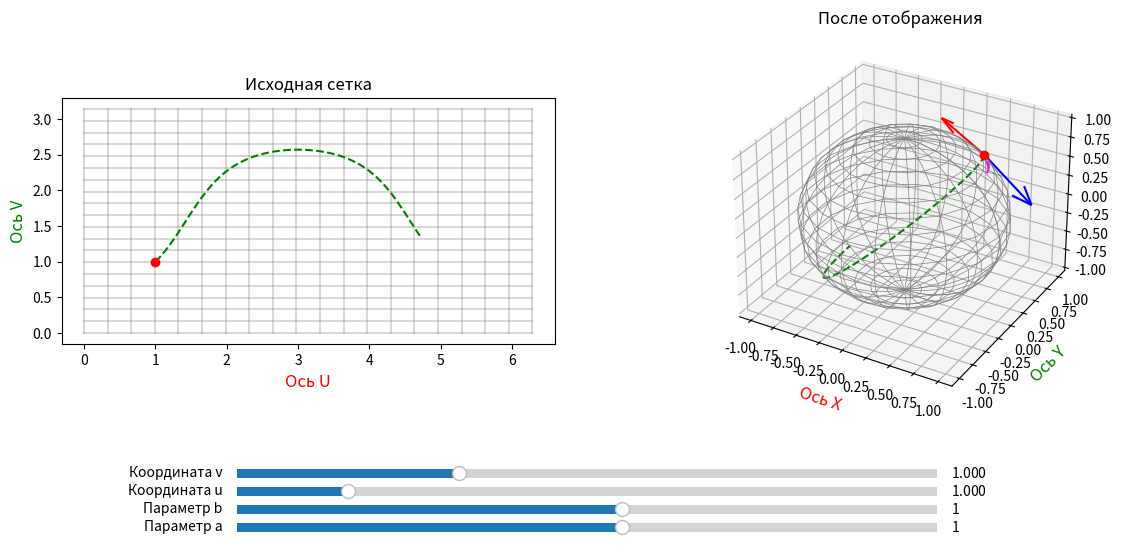

Write the Python code that produced this figure.
import numpy as np
import matplotlib.pyplot as plt
from matplotlib.widgets import Slider
import sys
from scipy.integrate import solve_ivp

# Камера

# 11.10.2026
# Так, пора приступать к отрисовке вида из камеры (точнее, сначала с отрисовки первых лучей, исходящих из камеры).

# Алгоритм примерно такой:
# В текущей касательной плоскости ищем ортонормированный базис.
# В нём строим единичный вектор направления ()
# При движении куда-либо параллельно переносим вектор взгляда вдоль геодезической, по которой движемся
# Вопросы: 
# Как понять, что делаем шаг длины delta_s? Всегда ведь один и тот же шаг делаем? И это, по сути, будет шаг
# При смещении в новой плоскости снова расчитываем ортонормированный базис?
# Или, может, при движении параллельно переносить и ортонормированный базис?

# хз, получится ли сделать именно в этой программе сам вид, но основные моменты нужно сделать
# Что должно быть:
# Ортонормированный базис в касательной плоскости
# Вектор направления
# Веер лучей из камеры + отрисовка геодезических для каждого из этих лучей (или каждого 10)

# План максимум: 
# 1. Отрисовка текстуры на 2д плоскости (координатной)
# 2. Отрисовка текстуры поверхности
# 3. Отрисовка того, что видит камера. 
# Только интересно, как понять, что именно должно быть в каждом вертикальном пикселе - 
# пиксель после прохождения определенного расстояния или что-то сложнее? 
# В случае обычного рейтрейсинга был такой алгоритм:
#   1. Есть камера, она находится на высоте cam.h
#   2. Есть экран, у него задана высота в размерах пространства
#   3. Для каждого из пикселей экрана расчитывается его положение в 3д мире игры и берется точка пересечения прямой, 
#   проходящей через камеру и экран на данной высоте, и плоскости, и берется цвет пикселя данной точки на плоскости.
# Тут, очевидно, такой же алгоритм не реализовать, нужна какая-то его версия.

class Surface2D:  # Parent Class
    def __init__(
        self, u_start, u_end, num_of_u_points, v_start, v_end, num_of_v_points
    ):
        self.u = np.linspace(u_start, u_end, num_of_u_points)
        self.v = np.linspace(v_start, v_end, num_of_v_points)
        self.U, self.V = np.meshgrid(self.u, self.v)

    def get_data_to_draw(self):
        return

    def transform(self, u, v):
        return self.X(u, v), self.Y(u, v), self.Z(u, v)

    def jacobian(self, u, v):
        return np.array(
            [
                [self.Xu(u, v), self.Xv(u, v)],
                [self.Yu(u, v), self.Yv(u, v)],
                [self.Zu(u, v), self.Zv(u, v)],
            ]
        )

    def normal(self, u, v):
        du = np.array([self.Xu(u, v), self.Yu(u, v), self.Zu(u, v)])
        dv = np.array([self.Xv(u, v), self.Yv(u, v), self.Zv(u, v)])
        return np.cross(du, dv)

    def get_data_to_draw(self):
        X = self.X(self.U, self.V)
        Y = self.Y(self.U, self.V)
        Z = self.Z(self.U, self.V)
        Xu = self.Xu(self.U, self.V)
        Yu = self.Yu(self.U, self.V)
        Zu = self.Zu(self.U, self.V)
        Xv = self.Xv(self.U, self.V)
        Yv = self.Yv(self.U, self.V)
        Zv = self.Zv(self.U, self.V)

        return self.U, self.V, X, Y, Z, Xu, Yu, Zu, Xv, Yv, Zv

    def r_u(self, u, v):
        return (self.Xu(u, v), self.Yu(u, v), self.Zu(u, v))

    def r_v(self, u, v):
        return (self.Xv(u, v), self.Yv(u, v), self.Zv(u, v))

    def G(self, u, v):
        return np.array(
            [
                [
                    np.dot(self.r_u(u, v), self.r_u(u, v)),
                    np.dot(self.r_u(u, v), self.r_v(u, v)),
                ],
                [
                    np.dot(self.r_v(u, v), self.r_u(u, v)),
                    np.dot(self.r_v(u, v), self.r_v(u, v)),
                ],
            ]
        )

    def G_inverse(self, u, v):
        g = self.G(u, v)
        det = g[0][0] * g[1][1] - g[0][1] ** 2
        return (
            np.array(
                [
                    [g[1][1], -g[0][1]],
                    [-g[1][0], g[0][0]],
                ]
            )
            / det
        )

    def r_u(self, u, v):
        return (self.Xu(u, v), self.Yu(u, v), self.Zu(u, v))

    def r_v(self, u, v):
        return (self.Xv(u, v), self.Yv(u, v), self.Zv(u, v))

    def r_uu(self, u, v):
        return (self.Xuu(u, v), self.Yuu(u, v), self.Zuu(u, v))

    def r_uv(self, u, v):
        return (self.Xuv(u, v), self.Yuv(u, v), self.Zuv(u, v))

    def r_vu(self, u, v):
        return (self.Xvu(u, v), self.Yvu(u, v), self.Zvu(u, v))

    def r_vv(self, u, v):
        return (self.Xvv(u, v), self.Yvv(u, v), self.Zvv(u, v))

    # Матрица частных производных по i и j векторам
    def second_derivative_matrix(self, u, v):
        return np.array(
            [
                [self.r_uu(u, v), self.r_uv(u, v)],
                [self.r_vu(u, v), self.r_vv(u, v)],
            ]
        )

    # Символ Кристоффеля 2-го рода (хз, нужен ли будет 1-й)
    def _christoffel_symbol(self, i, j, k, g_inv, scnd_der_mtrx, r_u, r_v):
        # По формуле, которую вывел в конспекте
        return g_inv[k][0] * np.dot(scnd_der_mtrx[i][j], r_u) + g_inv[k][1] * np.dot(
            scnd_der_mtrx[i][j], r_v
        )

    # Символ кристоффеля (матрица 2x2x2, элемент - ijk)
    # TODO: Возможно, имеет смысл возвращать [k][i][j], но это потом
    def Christoffel_Symbols(self, u, v):
        # TODO: как-то оптимизировать расчёты,
        # так как тут два вычисления одного и того же
        g_inv = self.G_inverse(u, v)
        scnd_der_mtrx = self.second_derivative_matrix(u, v)
        r_u = self.r_u(u, v)
        r_v = self.r_v(u, v)
        res = np.zeros((2, 2, 2))
        for i in range(2):
            for j in range(2):
                for k in range(2):
                    res[i][j][k] = self._christoffel_symbol(
                        i, j, k, g_inv, scnd_der_mtrx, r_u, r_v
                    )

        return res


class Sphere(Surface2D):
    def X(self, u, v):
        return np.cos(u) * np.sin(v)

    def Y(self, u, v):
        return np.sin(u) * np.sin(v)

    def Z(self, u, v):
        return np.cos(v)

    # Частные производные по u
    def Xu(self, u, v):
        return -np.sin(u) * np.sin(v)

    def Yu(self, u, v):
        return np.cos(u) * np.sin(v)

    def Zu(self, u, v):
        return np.zeros_like(u)

    # Частные производные по v
    def Xv(self, u, v):
        return np.cos(u) * np.cos(v)

    def Yv(self, u, v):
        return np.sin(u) * np.cos(v)

    def Zv(self, u, v):
        return np.ones_like(u) * -np.sin(v)

    # Вторые частные производные по u
    def Xuu(self, u, v):
        return -np.cos(u) * np.sin(v)

    def Yuu(self, u, v):
        return -np.sin(u) * np.sin(v)

    def Zuu(self, u, v):
        return np.zeros_like(u)

    def Xvu(self, u, v):
        return -np.sin(u) * np.cos(v)

    def Yvu(self, u, v):
        return np.cos(u) * np.cos(v)

    def Zvu(self, u, v):
        return np.zeros_like(u)

    # Вторые частные производные по v
    def Xuv(self, u, v):
        return -np.sin(u) * np.cos(v)

    def Yuv(self, u, v):
        return np.cos(u) * np.cos(v)

    def Zuv(self, u, v):
        return np.zeros_like(u)

    def Xvv(self, u, v):
        return -np.cos(u) * np.sin(v)

    def Yvv(self, u, v):
        return -np.sin(u) * np.sin(v)

    def Zvv(self, u, v):
        return np.ones_like(u) * -np.cos(v)

    def G(self, u, v):
        return np.array(
            [
                [np.sin(v) ** 2, 0],
                [0, 1],
            ]
        )

    def G_inverse(self, u, v):
        return np.array(
            [
                [1 / (np.sin(v) ** 2), 0],
                [0, 1],
            ]
        )


class SurfaceWithCollinearVectors(Surface2D):
    def X(self, u, v):
        return u**2 / 2 + u * v - v**2 / 2

    def Y(self, u, v):
        return u**2 / 2 + u * v + v**3 / 3

    def Z(self, u, v):
        return u + np.sin(v)

    # частные производные по u
    def Xu(self, u, v):
        return u + v

    def Yu(self, u, v):
        return u + v

    def Zu(self, u, v):
        return np.ones_like(u)

    # частные производные по v
    def Xv(self, u, v):
        return u - v

    def Yv(self, u, v):
        return u + v**2

    def Zv(self, u, v):
        return np.ones_like(u) * np.cos(v)

    # Вторые частные производные по u
    def Xuu(self, u, v):
        return np.ones_like(u)

    def Yuu(self, u, v):
        return np.ones_like(u)

    def Zuu(self, u, v):
        return np.zeros_like(u)

    def Xvu(self, u, v):
        return np.ones_like(u)

    def Yvu(self, u, v):
        return np.ones_like(u)

    def Zvu(self, u, v):
        return np.zeros_like(u)

    # Вторые частные производные по v
    def Xuv(self, u, v):
        return np.ones_like(v)

    def Yuv(self, u, v):
        return np.ones_like(v)

    def Zuv(self, u, v):
        return np.zeros_like(u)

    def Xvv(self, u, v):
        return -np.ones_like(v)

    def Yvv(self, u, v):
        return 2 * v

    def Zvv(self, u, v):
        return -np.sin(v)


# Система параллельного переноса (для момента времени t)
def parallel_translation_system(t, xi, curve_func, curve_dt_func, christoffel_func):
    # xi = [xi_u, xi_v]
    # curve_func(t) возвращает (u, v, dot_u, dot_v) для текущего момента времени
    xi_u, xi_v = xi
    u, v = curve_func(t)
    u_t, v_t = curve_dt_func(t)

    Gamma = christoffel_func(u, v)

    # Производные d(xi_u)/dt и d(xi_v)/dt
    dot_xi_u = -(
        Gamma[0][0][0] * u_t * xi_u
        + Gamma[0][1][0] * u_t * xi_v
        + Gamma[1][0][0] * v_t * xi_u
        + Gamma[1][1][0] * v_t * xi_v
    )

    dot_xi_v = -(
        Gamma[0][0][1] * u_t * xi_u
        + Gamma[0][1][1] * u_t * xi_v
        + Gamma[1][0][1] * v_t * xi_u
        + Gamma[1][1][1] * v_t * xi_v
    )

    return [dot_xi_u, dot_xi_v]


# Система параллельного переноса (для момента времени t)
# Y - вектор состояния решения, состоит из четырёх элементов:
#   u, v - текущие координаты
#   dot_u, dot_v - производные координатных функций кривой (по t) в точке
def geodesic_system(t, Y, christoffel_func):
    u, v, dot_u, dot_v = Y
    Gamma = christoffel_func(u, v)  # получаем символы Кристоффеля в текущей точке (u, v)

    # Считаем вторые производные (ускорения) из системы уравнений
    # Обратите внимание на знаки "минус", так как мы перенесли Г в правую часть
    # И на законные двойки перед смешанными слагаемыми!
    ddot_u = -(
        Gamma[0][0][0] * dot_u**2 + 
        2 * Gamma[0][1][0] * dot_u * dot_v + 
        Gamma[1][1][0] * dot_v**2
    )

    ddot_v = -(
        Gamma[0][0][1] * dot_u**2 + 
        2 * Gamma[0][1][1] * dot_u * dot_v + 
        Gamma[1][1][1] * dot_v**2
    )

    return [dot_u, dot_v, ddot_u, ddot_v]


u_min = 0
u_max = 2 * np.pi
v_min = 0
v_max = np.pi
num_of_u = 20
num_of_v = 20
surface = Sphere(u_min, u_max, num_of_u, v_min, v_max, num_of_v)

#u_min = -5
#u_max = 5
#v_min = -5
#v_max = 5
#num_of_u = 40
#num_of_v = 40
#surface = SurfaceWithCollinearVectors(u_min, u_max, num_of_u, v_min, v_max, num_of_v)

U, V, X, Y, Z, Xu, Yu, Zu, Xv, Yv, Zv = surface.get_data_to_draw()

# Фигуры
fig = plt.figure(figsize=(14, 6))
plt.subplots_adjust(bottom=0.25)

ax1 = fig.add_subplot(1, 2, 1)
ax2 = fig.add_subplot(1, 2, 2, projection="3d")

t_min = 0
t_max = np.sqrt(np.pi)
t_curve = np.linspace(t_min, t_max, 30)
# u_curve, v_curve = curve(t_curve)
# x_curve = surface.X(u_curve, v_curve)
# y_curve = surface.Y(u_curve, v_curve)
# z_curve = surface.Z(u_curve, v_curve)
# curve2d = ax1.plot(u_curve, v_curve, zorder=10, color="green")
# curve3d = ax2.plot(x_curve, y_curve, z_curve, zorder=10, color="green")

(dot2d,) = ax1.plot([0], [0], "ro", zorder=10)
(dot3d,) = ax2.plot([0], [0], [0], "ro", zorder=10)

# Слайдер t
# ax_t = fig.add_axes([0.25, 0.01, 0.5, 0.03])
# slider_t = Slider(ax=ax_t, label="Параметр t", valmin=t_min, valmax=t_max, valinit=0)
# Слайдер для точки (u, v)
ax_u = fig.add_axes([0.25, 0.1, 0.5, 0.03])
ax_v = fig.add_axes([0.25, 0.13, 0.5, 0.03])
slider_u = Slider(ax=ax_u, label="Координата u", valmin=u_min, valmax=u_max, valinit=1)
slider_v = Slider(ax=ax_v, label="Координата v", valmin=v_min, valmax=v_max, valinit=1)

# Слайдеры для вектора a*ru(u_0) + b*rv(b_0)
ax_a = fig.add_axes([0.25, 0.04, 0.5, 0.03])
ax_b = fig.add_axes([0.25, 0.07, 0.5, 0.03])
slider_a = Slider(ax=ax_a, label="Параметр a", valmin=-10, valmax=10, valinit=1)
slider_b = Slider(ax=ax_b, label="Параметр b", valmin=-10, valmax=10, valinit=1)

# Отрисовка координат
for i in range(num_of_u):
    ax1.plot(U[i, :], V[i, :], "gray", alpha=0.3)
for i in range(num_of_v):
    ax1.plot(U[:, i], V[:, i], "gray", alpha=0.3)
ax1.set_title("Исходная сетка")
ax1.set_aspect("equal")
ax1.set_xlabel("Ось U", fontsize=12, color="red")
ax1.set_ylabel("Ось V", fontsize=12, color="green")

# Отрисовка поверхности
# ax2.plot_surface(X, Y, Z, cmap="viridis", alpha=0.6)
ax2.plot_wireframe(X, Y, Z, color="gray", linewidth=0.5)
ax2.set_title("После отображения")
#ax2.set_aspect("equal")
ax2.set_xlabel("Ось X", fontsize=12, color="red")
ax2.set_ylabel("Ось Y", fontsize=12, color="green")
ax2.set_zlabel("Ось Z", fontsize=12, color="blue", labelpad=10)

# Канонический базис
vec_u = ax2.quiver(0, 0, 0, 0, 0, 0, color="red")
vec_v = ax2.quiver(0, 0, 0, 0, 0, 0, color="blue")
# Вектор нормали в точке
vec_normal = ax2.quiver(0, 0, 0, 0, 0, 0, color="green")

# Направляющий вектор (или нужен направляющий вектор кривой?)
vec_eta = ax2.quiver(0, 0, 0, 0, 0, 0, color="magenta")
# Начальный вектор в точке
vec_xi_0 = ax2.quiver(0, 0, 0, 0, 0, 0, color="red")
# Начальный вектор при параллельном переносе вдоль кривой
vec_xi_t = ax2.quiver(0, 0, 0, 0, 0, 0, color="magenta")

# Геодезическая
geodesic2D, = ax1.plot([], [], color="green", linestyle="dashed")
geodesic, = ax2.plot([], [], [], color="green", linestyle="dashed")


# Update function
def update(val):
    # t = slider_t.val
    u0 = slider_u.val
    v0 = slider_v.val
    a = slider_a.val
    b = slider_b.val
    p0 = [u0, v0]
    p0t = surface.transform(p0[0], p0[1])

    dot2d.set_data([p0[0]], [p0[1]])

    dot3d.set_data([p0t[0]], [p0t[1]])
    dot3d.set_3d_properties([p0t[2]])  # Для 3D оси Z обновляется отдельно

    x0, y0, z0 = surface.X(u0, v0), surface.Y(u0, v0), surface.Z(u0, v0)
    xu0, yu0, zu0 = surface.Xu(u0, v0), surface.Yu(u0, v0), surface.Zu(u0, v0)
    xv0, yv0, zv0 = surface.Xv(u0, v0), surface.Yv(u0, v0), surface.Zv(u0, v0)
    vec_ru0 = np.array([xu0, yu0, zu0])
    vec_rv0 = np.array([xv0, yv0, zv0])
    # x, y, z = surface.X(u, v), surface.Y(u, v), surface.Z(u, v)
    # xu, yu, zu = surface.Xu(u, v), surface.Yu(u, v), surface.Zu(u, v)
    # xv, yv, zv = surface.Xv(u, v), surface.Yv(u, v), surface.Zv(u, v)
    # vec_ru = np.array([xu, yu, zu])
    # vec_rv = np.array([xv, yv, zv])
    vec_eta0 = a * vec_ru0 + b * vec_rv0

    # xi_0 = [a, b] # Начальные координаты касательного вектора [xi_u0, xi_v0]

    Y0 = [u0, v0, a, b]  # Начальные условия системы ОДУ
    t_span = (0.0, np.pi)  # Интервал, на котором ищем решение системы
    t_eval = np.linspace(
        t_span[0], t_span[1], 100
    )  # Массив временных точек, где мы хотим получить решение
    sol = solve_ivp(
        geodesic_system, t_span, Y0, args=(surface.Christoffel_Symbols,), t_eval=t_eval
    )

    gamma_dots_u = sol.y[0]
    gamma_dots_v = sol.y[1]
    print(gamma_dots_u[-1], gamma_dots_v[-1])
    gamma_dots_3d_x, gamma_dots_3d_y, gamma_dots_3d_z = (
        surface.X(gamma_dots_u, gamma_dots_v),
        surface.Y(gamma_dots_u, gamma_dots_v),
        surface.Z(gamma_dots_u, gamma_dots_v),
    )

    # vec_xit = xi_t_u * vec_ru + xi_t_v * vec_rv
    # print("dot = ", np.dot(vec_xit, vec_xit))

    global vec_u  # чтобы использовалась существующая переменная, объявленная вне этой функции
    global vec_v
    global vec_eta
    global vec_xi_0
    global vec_xi_t
    #global geodesic

    # 1. Стираем старый вектор, если он существует
    if vec_u is not None:
        vec_u.remove()
    if vec_v is not None:
        vec_v.remove()
    if vec_eta is not None:
        vec_eta.remove()
    # if vec_xi_0 is not None:
    #    vec_xi_0.remove()
    # if vec_xi_t is not None:
    #    vec_xi_t.remove()

    vec_u = ax2.quiver(x0, y0, z0, xu0, yu0, zu0, color="red")
    vec_v = ax2.quiver(x0, y0, z0, xv0, yv0, zv0, color="blue")
    # vec_xi_0 = ax2.quiver(x0, y0, z0, vec_xi0[0], vec_xi0[1], vec_xi0[2], color="magenta", linestyle="dashed")
    # vec_xi_t = ax2.quiver(x, y, z, vec_xit[0], vec_xit[1], vec_xit[2], color="magenta")
    vec_eta = ax2.quiver(
        x0,
        y0,
        z0,
        vec_eta0[0],
        vec_eta0[1],
        vec_eta0[2],
        color="magenta",
        linestyle="dashed",
    )
    geodesic2D.set_data(gamma_dots_u, gamma_dots_v)
    geodesic.set_data_3d(gamma_dots_3d_x, gamma_dots_3d_y, gamma_dots_3d_z)

    fig.canvas.draw_idle()


slider_u.on_changed(update)
slider_v.on_changed(update)
slider_a.on_changed(update)
slider_b.on_changed(update)

update(0)

plt.show()
